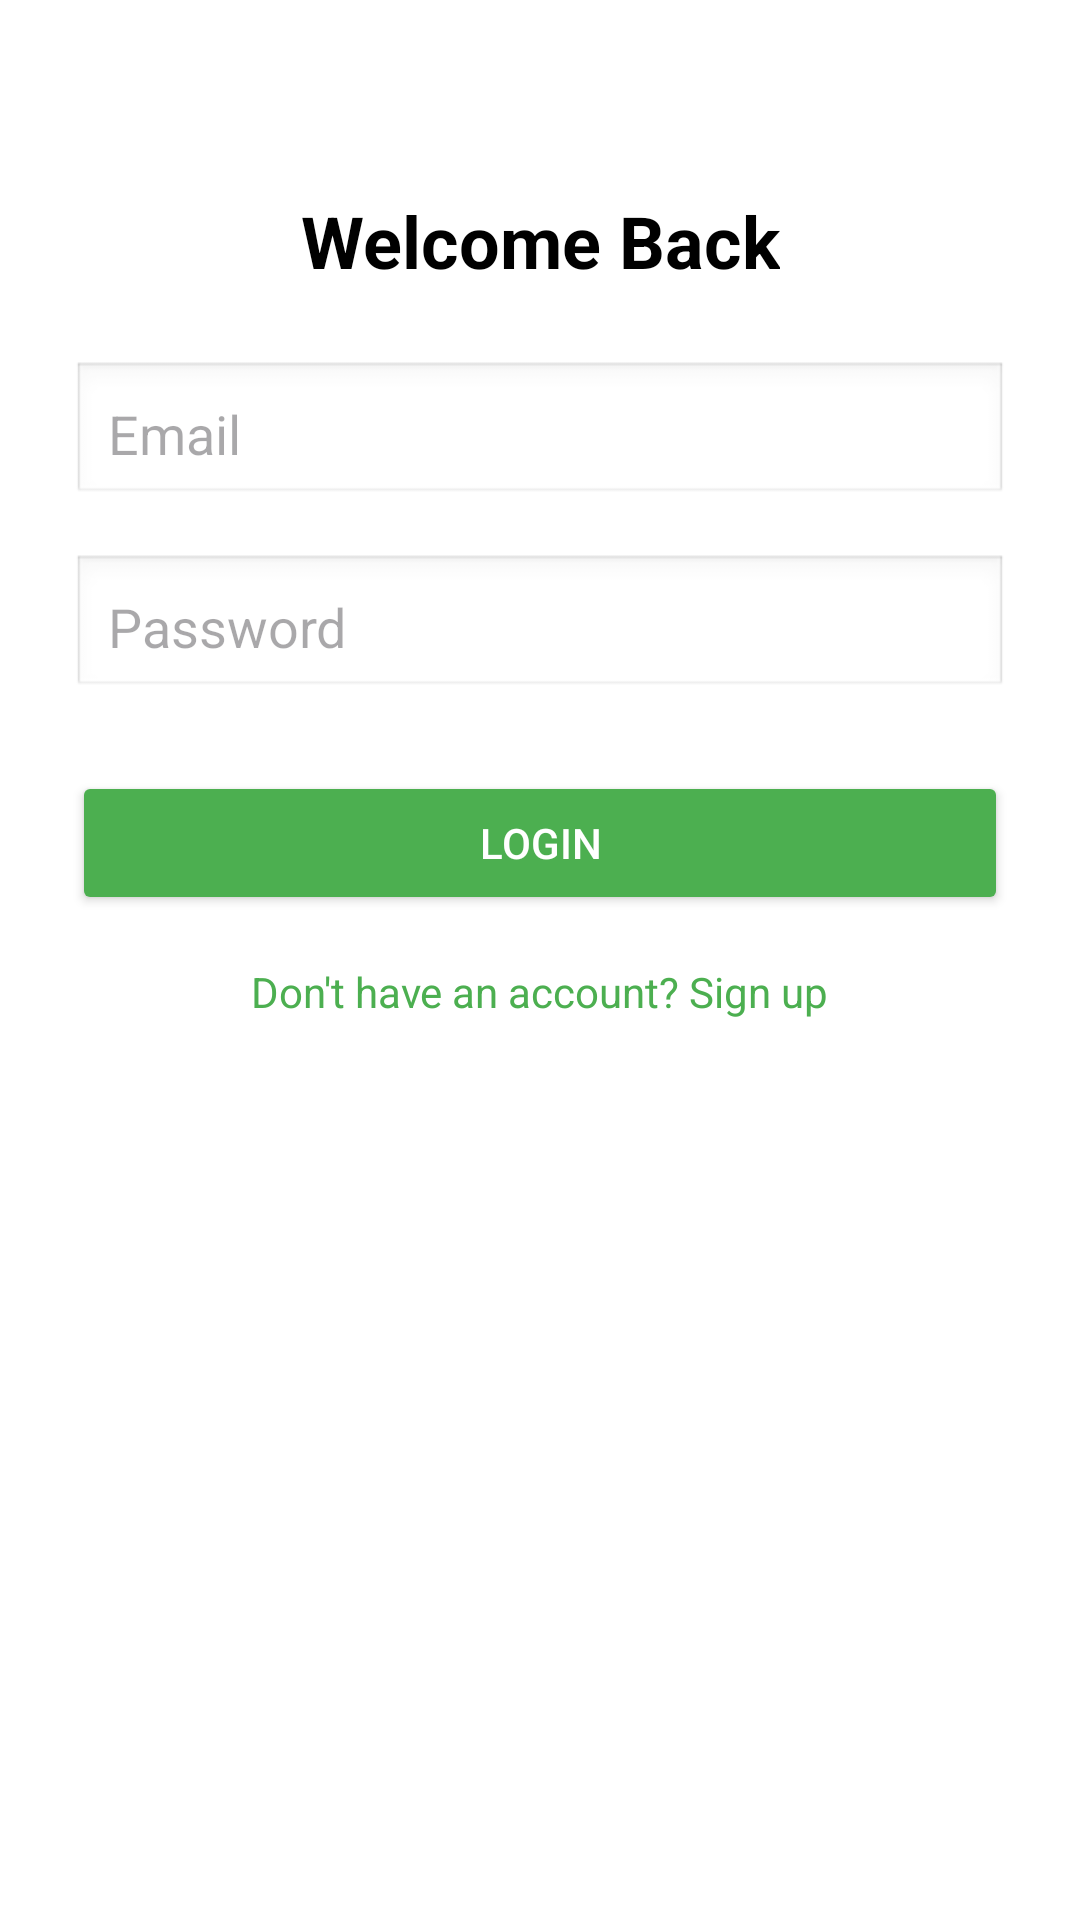

Here is an Android app screen rendered from its layout file. Give the layout XML and the strings, colors and styles it references.
<!-- AndroidManifest.xml: application theme Theme.Becomap_android_new -->
<!-- res/layout/fragment_profile.xml -->
<?xml version="1.0" encoding="utf-8"?>
<androidx.constraintlayout.widget.ConstraintLayout xmlns:android="http://schemas.android.com/apk/res/android"
    xmlns:app="http://schemas.android.com/apk/res-auto"
    android:layout_width="match_parent"
    android:layout_height="match_parent"
    android:background="@android:color/white"
    android:padding="24dp">

    <TextView
        android:id="@+id/title"
        android:layout_width="wrap_content"
        android:layout_height="wrap_content"
        android:text="Welcome Back"
        android:textSize="24sp"
        android:textStyle="bold"
        android:textColor="#000000"
        app:layout_constraintTop_toTopOf="parent"
        app:layout_constraintStart_toStartOf="parent"
        app:layout_constraintEnd_toEndOf="parent"
        android:layout_marginTop="40dp" />

    <EditText
        android:id="@+id/edit_email"
        android:layout_width="0dp"
        android:layout_height="wrap_content"
        android:hint="Email"
        android:inputType="textEmailAddress"
        android:background="@android:drawable/edit_text"
        android:padding="12dp"
        app:layout_constraintTop_toBottomOf="@id/title"
        app:layout_constraintStart_toStartOf="parent"
        app:layout_constraintEnd_toEndOf="parent"
        android:layout_marginTop="24dp" />

    <EditText
        android:id="@+id/edit_password"
        android:layout_width="0dp"
        android:layout_height="wrap_content"
        android:hint="Password"
        android:inputType="textPassword"
        android:background="@android:drawable/edit_text"
        android:padding="12dp"
        app:layout_constraintTop_toBottomOf="@id/edit_email"
        app:layout_constraintStart_toStartOf="parent"
        app:layout_constraintEnd_toEndOf="parent"
        android:layout_marginTop="16dp" />

    <Button
        android:id="@+id/btn_login"
        android:layout_width="0dp"
        android:layout_height="wrap_content"
        android:text="Login"
        android:backgroundTint="#4CAF50"
        android:textColor="@android:color/white"
        app:cornerRadius="8dp"
        app:layout_constraintTop_toBottomOf="@id/edit_password"
        app:layout_constraintStart_toStartOf="parent"
        app:layout_constraintEnd_toEndOf="parent"
        android:layout_marginTop="24dp" />

    <TextView
        android:id="@+id/text_register"
        android:layout_width="wrap_content"
        android:layout_height="wrap_content"
        android:text="Don't have an account? Sign up"
        android:textColor="#4CAF50"
        android:textSize="14sp"
        app:layout_constraintTop_toBottomOf="@id/btn_login"
        app:layout_constraintStart_toStartOf="parent"
        app:layout_constraintEnd_toEndOf="parent"
        android:layout_marginTop="16dp" />

</androidx.constraintlayout.widget.ConstraintLayout>
<!-- resources referenced by this layout -->
<resources>
  <style name="Theme.Becomap_android_new" parent="Base.Theme.Becomap_android_new" />
  <style name="Base.Theme.Becomap_android_new" parent="Theme.Material3.DayNight.NoActionBar">
          
          
      </style>
</resources>
